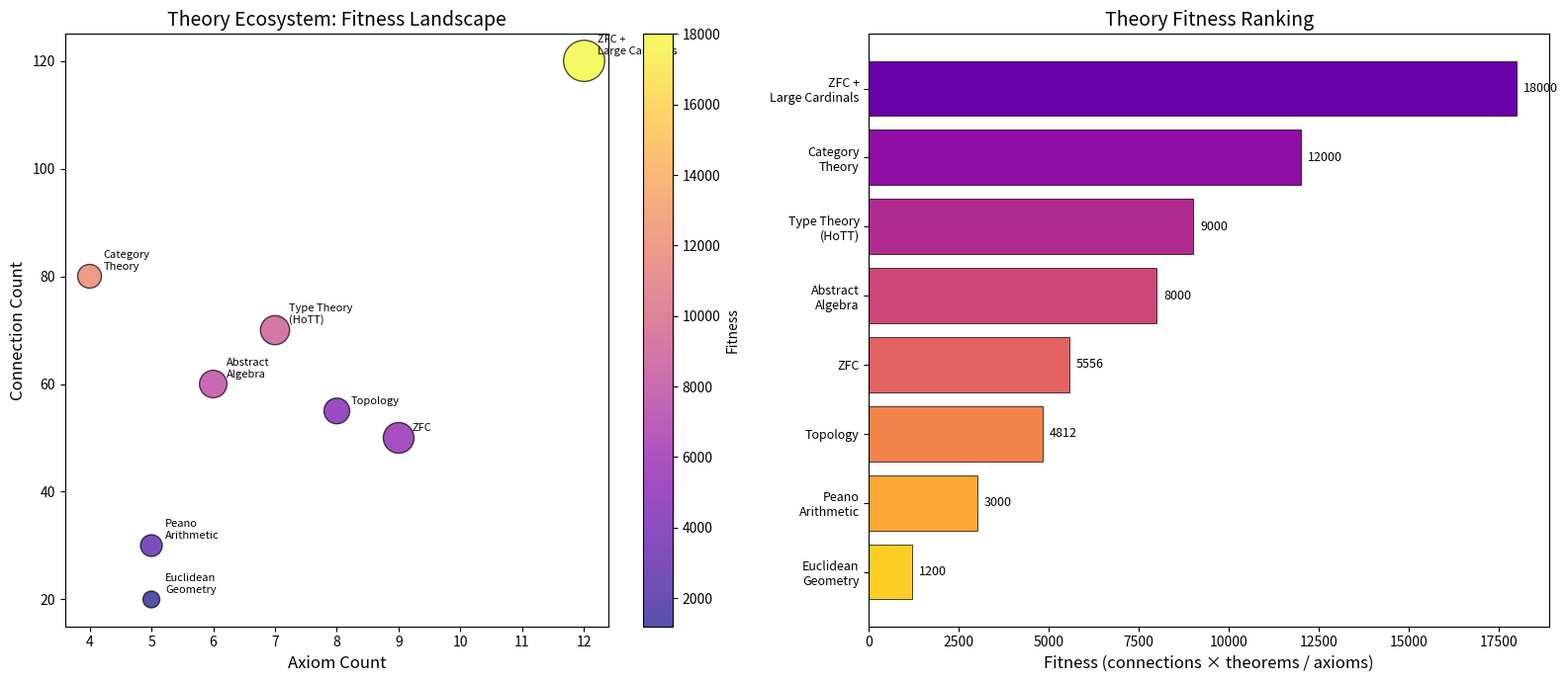
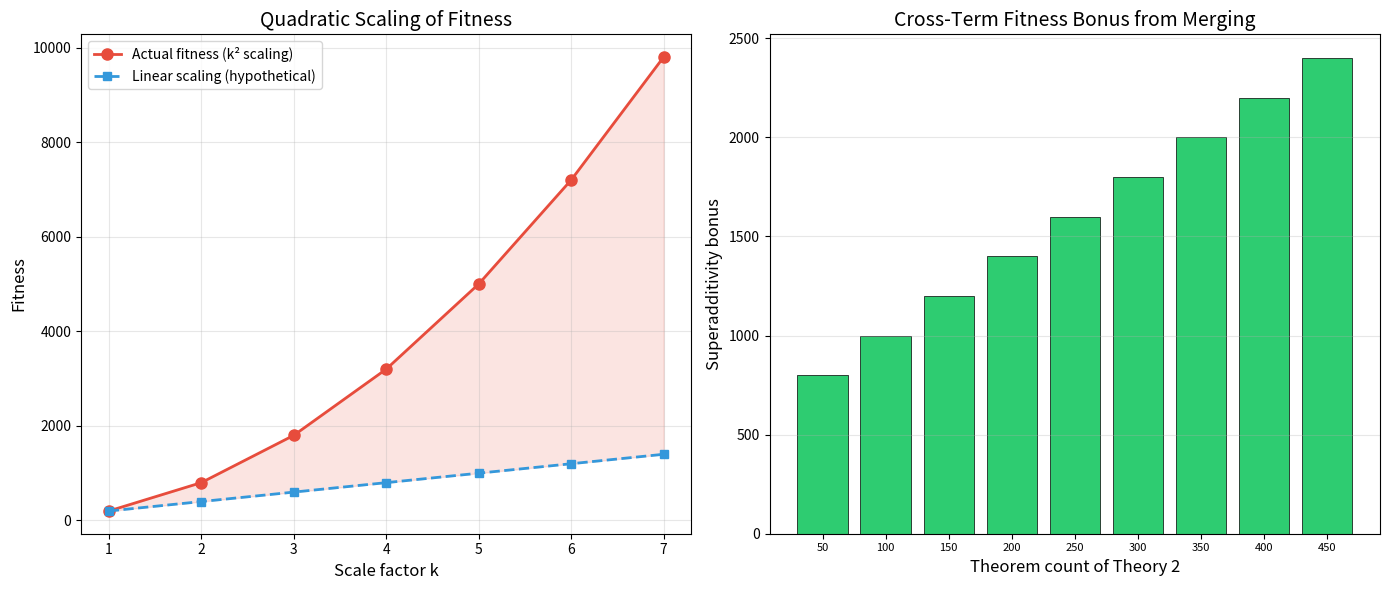
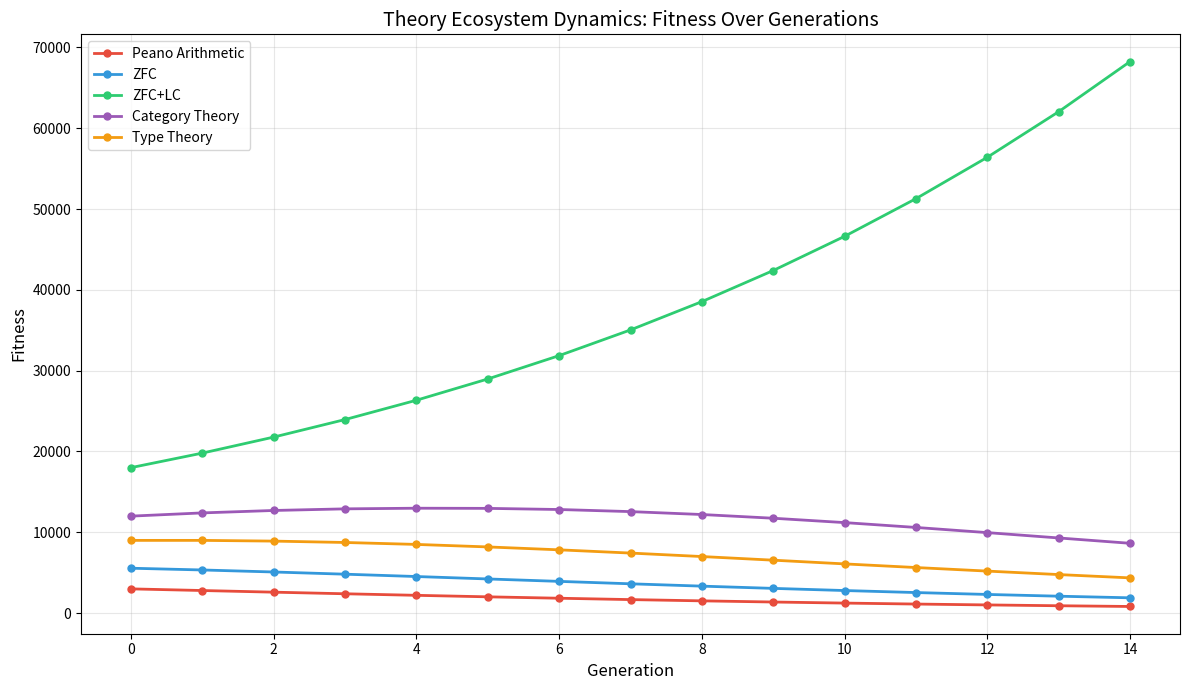

These charts were generated, in order, by the following Python code:
#!/usr/bin/env python3
"""
Theory Ecosystem Dynamics: Numerical Demonstrations

Demonstrates the fitness function for mathematical theories, the productive
extension theorem, competitive exclusion, and superadditivity of fitness
under theory merging.
"""

from dataclasses import dataclass
from typing import List


@dataclass
class MathTheory:
    """A mathematical theory modeled as a species in an ecosystem."""
    name: str
    axiom_count: int
    theorem_count: int
    connection_count: int

    @property
    def fitness(self) -> float:
        """fitness(T) = connections × theorems / axioms"""
        if self.axiom_count == 0:
            return 0.0
        return (self.connection_count * self.theorem_count) / self.axiom_count

    @property
    def productivity(self) -> int:
        return self.connection_count * self.theorem_count

    def is_productive_extension_of(self, base: 'MathTheory') -> bool:
        """Check if self is a productive extension of base."""
        if not (self.axiom_count >= base.axiom_count and
                self.theorem_count >= base.theorem_count and
                self.connection_count >= base.connection_count):
            return False
        return (self.connection_count * self.theorem_count * base.axiom_count >
                base.connection_count * base.theorem_count * self.axiom_count)


def demo_zfc_comparison():
    """Demonstrate ZFC vs ZFC + Large Cardinals fitness comparison."""
    print("=" * 60)
    print("DEMO 1: ZFC vs ZFC + Large Cardinals")
    print("=" * 60)

    zfc = MathTheory("ZFC", axiom_count=9, theorem_count=1000, connection_count=50)
    zfc_lc = MathTheory("ZFC+LC", axiom_count=12, theorem_count=1800, connection_count=120)

    print(f"\n{zfc.name}:")
    print(f"  Axioms: {zfc.axiom_count}")
    print(f"  Theorems: {zfc.theorem_count}")
    print(f"  Connections: {zfc.connection_count}")
    print(f"  Fitness: {zfc.fitness:.2f}")
    print(f"  Productivity: {zfc.productivity}")

    print(f"\n{zfc_lc.name}:")
    print(f"  Axioms: {zfc_lc.axiom_count}")
    print(f"  Theorems: {zfc_lc.theorem_count}")
    print(f"  Connections: {zfc_lc.connection_count}")
    print(f"  Fitness: {zfc_lc.fitness:.2f}")
    print(f"  Productivity: {zfc_lc.productivity}")

    print(f"\n  Fitness ratio (ZFC+LC / ZFC): {zfc_lc.fitness / zfc.fitness:.2f}x")
    print(f"  Axiom increase: {(zfc_lc.axiom_count / zfc.axiom_count - 1) * 100:.0f}%")
    print(f"  Productive extension? {zfc_lc.is_productive_extension_of(zfc)}")
    print(f"  Cross-multiplication check: {zfc_lc.connection_count * zfc_lc.theorem_count * zfc.axiom_count}"
          f" > {zfc.connection_count * zfc.theorem_count * zfc_lc.axiom_count}")


def demo_theory_landscape():
    """Show a landscape of mathematical theories and their fitness."""
    print("\n" + "=" * 60)
    print("DEMO 2: Mathematical Theory Landscape")
    print("=" * 60)

    theories = [
        MathTheory("Peano Arithmetic", 5, 500, 30),
        MathTheory("ZFC", 9, 1000, 50),
        MathTheory("ZFC + Large Cardinals", 12, 1800, 120),
        MathTheory("Category Theory", 4, 600, 80),
        MathTheory("Type Theory (HoTT)", 7, 900, 70),
        MathTheory("Euclidean Geometry", 5, 300, 20),
        MathTheory("Abstract Algebra", 6, 800, 60),
        MathTheory("Topology", 8, 700, 55),
    ]

    theories.sort(key=lambda t: t.fitness, reverse=True)

    print(f"\n{'Theory':<25} {'Axioms':>7} {'Thms':>6} {'Conns':>6} {'Fitness':>10}")
    print("-" * 60)
    for t in theories:
        print(f"{t.name:<25} {t.axiom_count:>7} {t.theorem_count:>6} "
              f"{t.connection_count:>6} {t.fitness:>10.2f}")


def demo_superadditivity():
    """Demonstrate that merging theories is fitness-superadditive."""
    print("\n" + "=" * 60)
    print("DEMO 3: Superadditivity of Fitness Under Merging")
    print("=" * 60)

    t1 = MathTheory("Number Theory", 5, 400, 30)
    t2 = MathTheory("Algebraic Geometry", 5, 350, 25)
    merged = MathTheory("Arithmetic Geometry", 5,
                        t1.theorem_count + t2.theorem_count,
                        t1.connection_count + t2.connection_count)

    cross_term = (t1.theorem_count * t2.connection_count +
                  t2.theorem_count * t1.connection_count) / t1.axiom_count

    print(f"\n{t1.name}: fitness = {t1.fitness:.2f}")
    print(f"{t2.name}: fitness = {t2.fitness:.2f}")
    print(f"Sum of individual fitnesses: {t1.fitness + t2.fitness:.2f}")
    print(f"\n{merged.name} (merged): fitness = {merged.fitness:.2f}")
    print(f"Cross-term bonus: {cross_term:.2f}")
    print(f"Superadditivity gap: {merged.fitness - t1.fitness - t2.fitness:.2f}")
    print(f"Fitness gain from unification: {((merged.fitness / (t1.fitness + t2.fitness)) - 1) * 100:.1f}%")


def demo_scaling():
    """Demonstrate quadratic scaling of fitness."""
    print("\n" + "=" * 60)
    print("DEMO 4: Quadratic Scaling of Fitness")
    print("=" * 60)

    base = MathTheory("Base", 5, 100, 10)
    print(f"\nBase theory: fitness = {base.fitness:.2f}")
    print(f"\nScaling theorems and connections by factor k:")
    print(f"  {'k':>3} {'Theorems':>10} {'Connections':>12} {'Fitness':>10} {'k² × base':>10}")
    for k in range(1, 6):
        scaled = MathTheory(f"Scaled(k={k})", 5, k * 100, k * 10)
        print(f"  {k:>3} {scaled.theorem_count:>10} {scaled.connection_count:>12} "
              f"{scaled.fitness:>10.2f} {k**2 * base.fitness:>10.2f}")


def demo_competitive_exclusion():
    """Show competitive exclusion: same niche → same fitness → same theorem count."""
    print("\n" + "=" * 60)
    print("DEMO 5: Competitive Exclusion Principle")
    print("=" * 60)

    print("\nTwo theories in the same niche (same connections, same axioms):")
    t1 = MathTheory("Theory A", 7, 500, 40)
    t2 = MathTheory("Theory B", 7, 500, 40)
    t3 = MathTheory("Theory C", 7, 600, 40)

    print(f"  {t1.name}: axioms={t1.axiom_count}, conns={t1.connection_count}, "
          f"thms={t1.theorem_count}, fitness={t1.fitness:.2f}")
    print(f"  {t2.name}: axioms={t2.axiom_count}, conns={t2.connection_count}, "
          f"thms={t2.theorem_count}, fitness={t2.fitness:.2f}")
    print(f"  Same niche, same fitness → theorem counts must be equal: "
          f"{t1.theorem_count == t2.theorem_count}")

    print(f"\n  {t3.name}: axioms={t3.axiom_count}, conns={t3.connection_count}, "
          f"thms={t3.theorem_count}, fitness={t3.fitness:.2f}")
    print(f"  Same niche as A but different fitness → can coexist temporarily")
    print(f"  But C dominates A (higher fitness), so A will be excluded")


if __name__ == "__main__":
    demo_zfc_comparison()
    demo_theory_landscape()
    demo_superadditivity()
    demo_scaling()
    demo_competitive_exclusion()


#!/usr/bin/env python3
"""
Theory Ecosystem Visualization: Fitness landscape and dynamics.
Standalone script using matplotlib.
"""

import matplotlib.pyplot as plt
import matplotlib.patches as mpatches
import numpy as np


def plot_fitness_landscape():
    """Plot the fitness landscape of mathematical theories."""
    theories = {
        "Peano\nArithmetic": (5, 500, 30),
        "ZFC": (9, 1000, 50),
        "ZFC +\nLarge Cardinals": (12, 1800, 120),
        "Category\nTheory": (4, 600, 80),
        "Type Theory\n(HoTT)": (7, 900, 70),
        "Euclidean\nGeometry": (5, 300, 20),
        "Abstract\nAlgebra": (6, 800, 60),
        "Topology": (8, 700, 55),
    }

    names = list(theories.keys())
    axioms = [theories[n][0] for n in names]
    theorems = [theories[n][1] for n in names]
    connections = [theories[n][2] for n in names]
    fitness = [c * t / a for a, t, c in zip(axioms, theorems, connections)]

    fig, axes = plt.subplots(1, 2, figsize=(16, 7))

    # Left: Bubble chart - axioms vs connections, size = theorems, color = fitness
    ax1 = axes[0]
    scatter = ax1.scatter(axioms, connections, s=[t/2 for t in theorems],
                          c=fitness, cmap='plasma', alpha=0.7, edgecolors='black', linewidth=1)
    for i, name in enumerate(names):
        ax1.annotate(name, (axioms[i], connections[i]),
                    textcoords="offset points", xytext=(10, 5),
                    fontsize=8, ha='left')
    ax1.set_xlabel("Axiom Count", fontsize=12)
    ax1.set_ylabel("Connection Count", fontsize=12)
    ax1.set_title("Theory Ecosystem: Fitness Landscape", fontsize=14)
    plt.colorbar(scatter, ax=ax1, label="Fitness")

    # Right: Bar chart of fitness
    ax2 = axes[1]
    sorted_idx = np.argsort(fitness)[::-1]
    sorted_names = [names[i] for i in sorted_idx]
    sorted_fitness = [fitness[i] for i in sorted_idx]
    colors = plt.cm.plasma(np.linspace(0.2, 0.9, len(sorted_names)))

    bars = ax2.barh(range(len(sorted_names)), sorted_fitness, color=colors,
                    edgecolor='black', linewidth=0.5)
    ax2.set_yticks(range(len(sorted_names)))
    ax2.set_yticklabels(sorted_names, fontsize=9)
    ax2.set_xlabel("Fitness (connections × theorems / axioms)", fontsize=12)
    ax2.set_title("Theory Fitness Ranking", fontsize=14)
    ax2.invert_yaxis()

    # Annotate ZFC vs ZFC+LC comparison
    for i, (name, f) in enumerate(zip(sorted_names, sorted_fitness)):
        ax2.text(f + 200, i, f"{f:.0f}", va='center', fontsize=9)

    plt.tight_layout()
    plt.savefig("theory_fitness_landscape.png", dpi=150, bbox_inches='tight')
    plt.close()
    print("Saved: theory_fitness_landscape.png")


def plot_scaling_and_superadditivity():
    """Plot quadratic scaling and superadditivity."""
    fig, axes = plt.subplots(1, 2, figsize=(14, 6))

    # Left: Quadratic scaling
    ax1 = axes[0]
    base_fitness = 10 * 100 / 5  # c=10, t=100, a=5
    ks = np.arange(1, 8)
    scaled_fitness = [k**2 * base_fitness for k in ks]
    linear_fitness = [k * base_fitness for k in ks]

    ax1.plot(ks, scaled_fitness, 'o-', color='#e74c3c', linewidth=2,
             markersize=8, label='Actual fitness (k² scaling)')
    ax1.plot(ks, linear_fitness, 's--', color='#3498db', linewidth=2,
             markersize=6, label='Linear scaling (hypothetical)')
    ax1.fill_between(ks, linear_fitness, scaled_fitness, alpha=0.15, color='#e74c3c')
    ax1.set_xlabel("Scale factor k", fontsize=12)
    ax1.set_ylabel("Fitness", fontsize=12)
    ax1.set_title("Quadratic Scaling of Fitness", fontsize=14)
    ax1.legend(fontsize=10)
    ax1.grid(True, alpha=0.3)

    # Right: Superadditivity
    ax2 = axes[1]
    a = 5
    t_range = np.arange(50, 500, 50)
    c1, c2 = 20, 15
    t1_base = 200

    superadditive_gaps = []
    for t2 in t_range:
        f1 = c1 * t1_base / a
        f2 = c2 * t2 / a
        f_merged = (c1 + c2) * (t1_base + t2) / a
        gap = f_merged - f1 - f2
        superadditive_gaps.append(gap)

    ax2.bar(range(len(t_range)), superadditive_gaps, color='#2ecc71',
            edgecolor='black', linewidth=0.5)
    ax2.set_xticks(range(len(t_range)))
    ax2.set_xticklabels([str(t) for t in t_range], fontsize=8)
    ax2.set_xlabel("Theorem count of Theory 2", fontsize=12)
    ax2.set_ylabel("Superadditivity bonus", fontsize=12)
    ax2.set_title("Cross-Term Fitness Bonus from Merging", fontsize=14)
    ax2.grid(True, alpha=0.3, axis='y')

    plt.tight_layout()
    plt.savefig("theory_scaling_superadditivity.png", dpi=150, bbox_inches='tight')
    plt.close()
    print("Saved: theory_scaling_superadditivity.png")


def plot_ecosystem_dynamics():
    """Simulate and plot ecosystem dynamics over generations."""
    import math

    theories = [
        ("Peano Arithmetic", 5, 500, 30),
        ("ZFC", 9, 1000, 50),
        ("ZFC+LC", 12, 1800, 120),
        ("Category Theory", 4, 600, 80),
        ("Type Theory", 7, 900, 70),
    ]

    generations = 15
    history = {name: [] for name, _, _, _ in theories}

    current = [(name, a, t, c) for name, a, t, c in theories]

    for gen in range(generations):
        fitnesses = [(c * t / a) for _, a, t, c in current]
        max_f = max(fitnesses)
        for i, (name, a, t, c) in enumerate(current):
            history[name].append(fitnesses[i])
        # Evolve: theorem count grows proportional to relative fitness
        new_current = []
        for i, (name, a, t, c) in enumerate(current):
            rel = fitnesses[i] / max_f
            new_t = max(1, int(t * (0.9 + 0.2 * rel)))
            new_current.append((name, a, new_t, c))
        current = new_current

    fig, ax = plt.subplots(figsize=(12, 7))
    colors = ['#e74c3c', '#3498db', '#2ecc71', '#9b59b6', '#f39c12']
    for i, (name, _, _, _) in enumerate(theories):
        ax.plot(range(generations), history[name], 'o-', color=colors[i],
                linewidth=2, markersize=5, label=name)

    ax.set_xlabel("Generation", fontsize=12)
    ax.set_ylabel("Fitness", fontsize=12)
    ax.set_title("Theory Ecosystem Dynamics: Fitness Over Generations", fontsize=14)
    ax.legend(fontsize=10, loc='upper left')
    ax.grid(True, alpha=0.3)

    plt.tight_layout()
    plt.savefig("theory_ecosystem_dynamics.png", dpi=150, bbox_inches='tight')
    plt.close()
    print("Saved: theory_ecosystem_dynamics.png")


if __name__ == "__main__":
    plot_fitness_landscape()
    plot_scaling_and_superadditivity()
    plot_ecosystem_dynamics()
